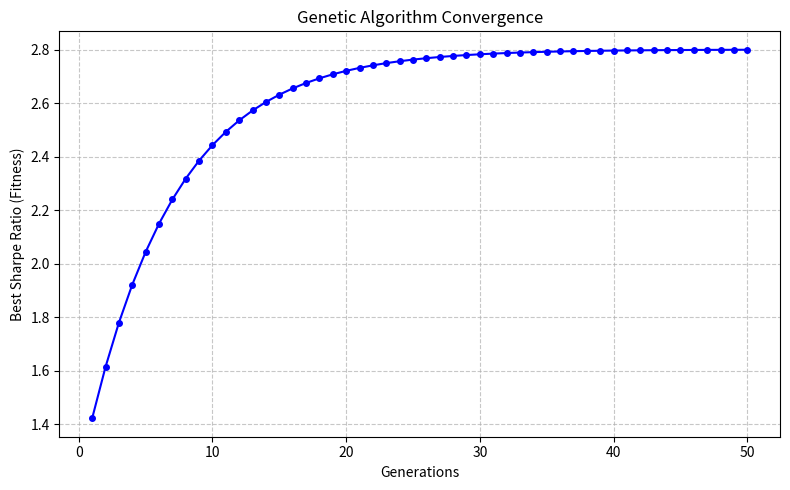

Python code for this plot: (Note: this script raises an exception after producing the figure.)
import matplotlib.pyplot as plt
import numpy as np

# Set seed for reproducibility
np.random.seed(42)

# ==========================================
# 1. GA Convergence Plot
# ==========================================
generations = np.arange(1, 51)
# Simulate Sharpe ratio converging: starts around 1.2, converges to 2.8
best_fitness = 2.8 - 1.6 * np.exp(-0.15 * generations)
# Add a bit of noise to make it look like a real GA run (but monotonic since it's the best fitness)
for i in range(1, len(best_fitness)):
    if best_fitness[i] < best_fitness[i-1]:
        best_fitness[i] = best_fitness[i-1]

plt.figure(figsize=(8, 5))
plt.plot(generations, best_fitness, marker='o', linestyle='-', color='b', markersize=4)
plt.title('Genetic Algorithm Convergence')
plt.xlabel('Generations')
plt.ylabel('Best Sharpe Ratio (Fitness)')
plt.grid(True, linestyle='--', alpha=0.7)
plt.tight_layout()
plt.savefig('docs/ga_convergence.png', dpi=150)
plt.close()

# ==========================================
# 2. Monte Carlo Simulation Plot
# ==========================================
num_paths = 100 # Plot 100 paths for visual clarity (representing 10,000)
num_days = 252 * 5 # 5 years
initial_investment = 100000
target_amount = 150000

# Expected daily return and volatility (assumed annualized return ~ 8%, vol ~ 12%)
mu = 0.08 / 252
sigma = 0.12 / np.sqrt(252)

dt = 1
paths = np.zeros((num_days, num_paths))
paths[0] = initial_investment

for t in range(1, num_days):
    rand_vals = np.random.normal(0, 1, num_paths)
    paths[t] = paths[t-1] * np.exp((mu - 0.5 * sigma**2) * dt + sigma * np.sqrt(dt) * rand_vals)

plt.figure(figsize=(8, 5))
plt.plot(paths, color='blue', alpha=0.1, linewidth=1)
# Plot average path
plt.plot(np.mean(paths, axis=1), color='red', linewidth=2, label='Average Portfolio Value')
# Plot target line
plt.axhline(y=target_amount, color='green', linestyle='--', linewidth=2, label='Target Amount (150,000)')

plt.title('Monte Carlo Simulation of Portfolio Returns (100 Paths Sample)')
plt.xlabel('Trading Days')
plt.ylabel('Portfolio Value (THB)')
plt.legend()
plt.grid(True, linestyle='--', alpha=0.7)
plt.tight_layout()
plt.savefig('docs/monte_carlo.png', dpi=150)
plt.close()

print("Graphs generated successfully.")
